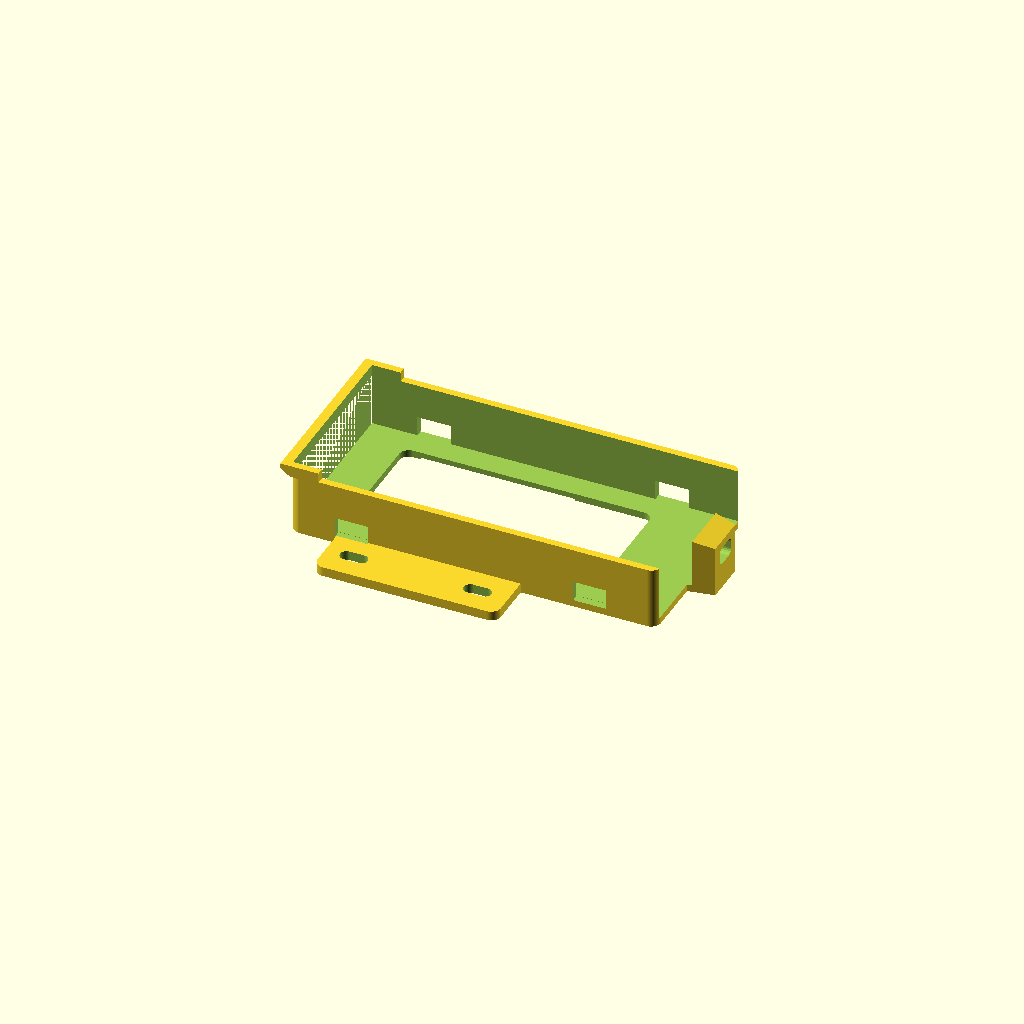
Cell 1 — every parameter at its default value.
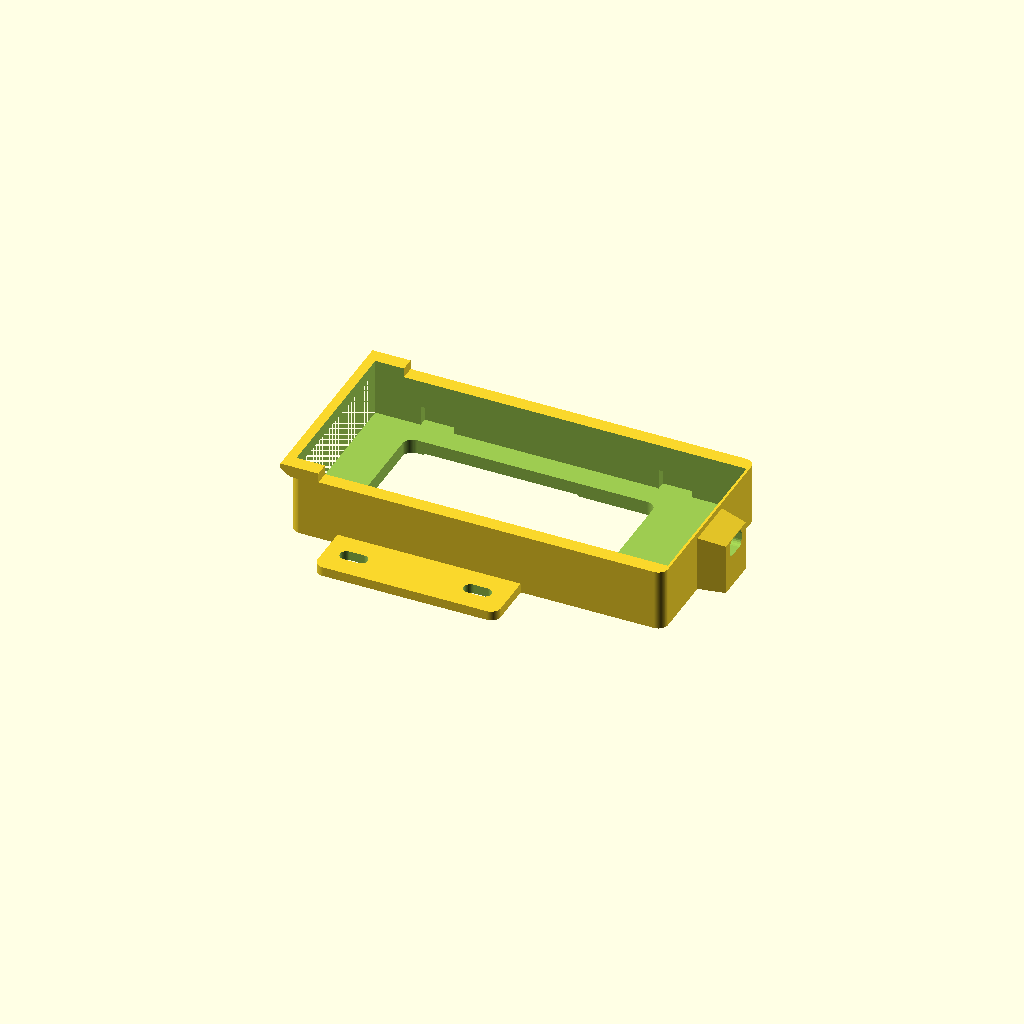
Cell 2 — DOCK_WALL set to 6, the other parameters unchanged.
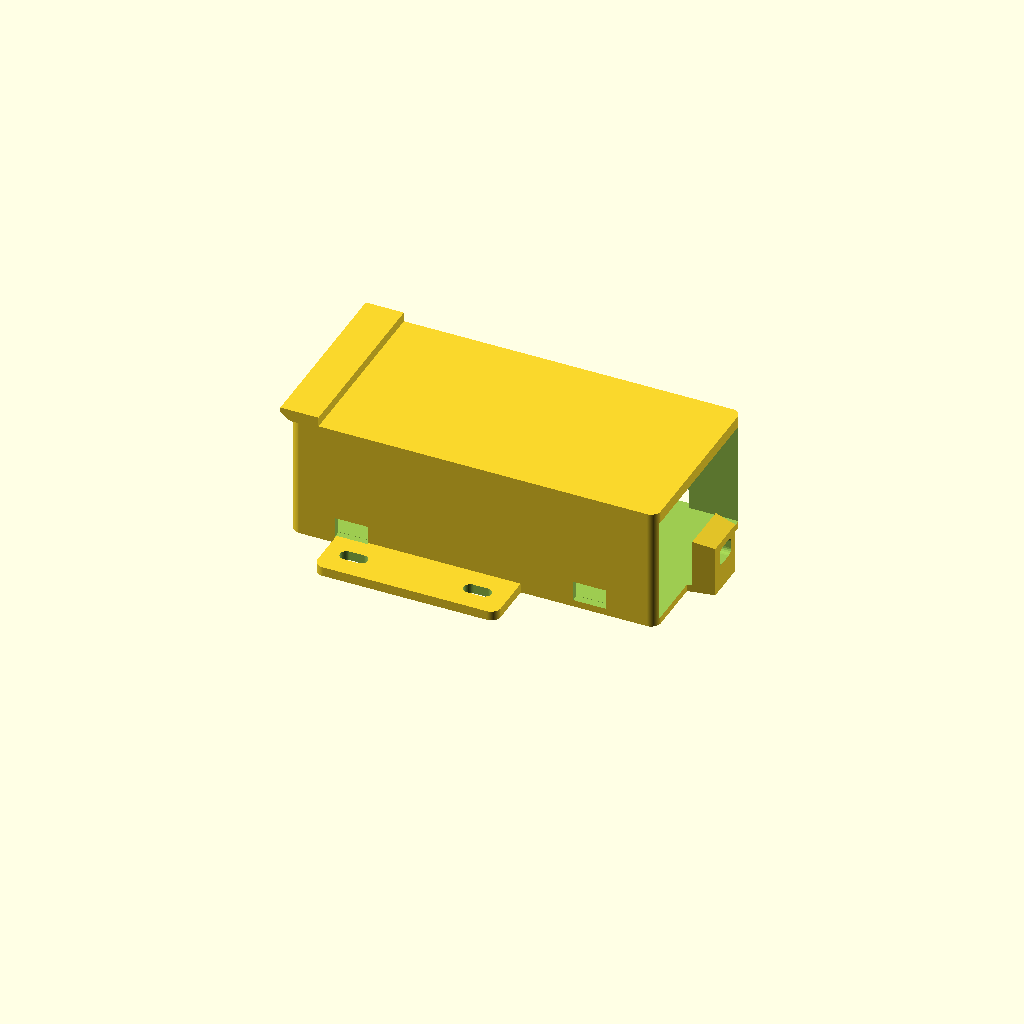
Cell 3: the same model with CRADLE_OUTER_H = 52.
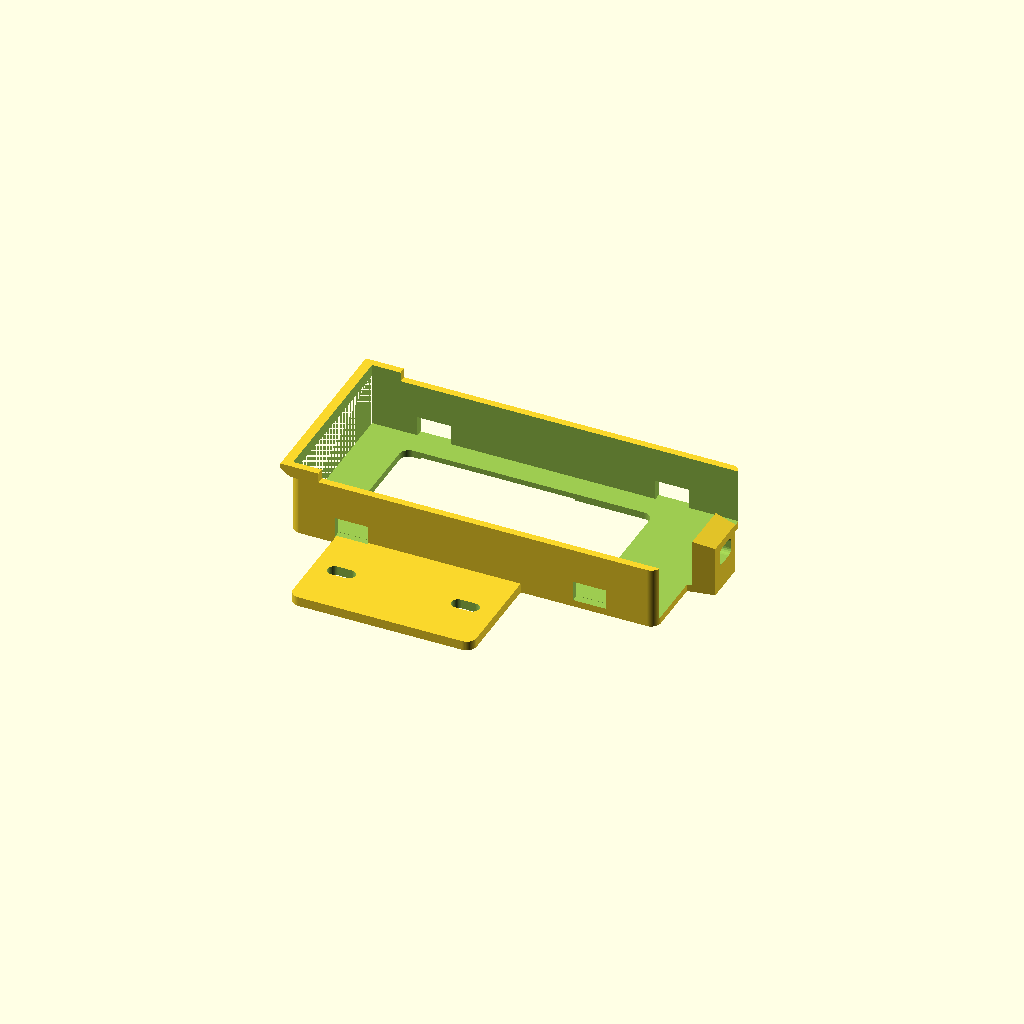
Cell 4: the same model with FLANGE_EXT_W = 44.
One fixed orthographic camera (rotation 55°, 0°, 25°; colour scheme Cornfield) for every cell.
Source of the model, hardware/cad/scad/02_pod_base/saddlebag_lid_dock.scad:
// =============================================================================
// OpenMotorBridge - Universal Saddlebag Lid Dock (Kofferdeckel-Halter)
// =============================================================================
// File: hardware/cad/scad/02_pod_base/saddlebag_lid_dock.scad
// Description: HP MJF PA12 mounting caddy for Universal Pods 1 & 2 inside
//              Harley-Davidson Touring One-Touch saddlebag lids (2014-2024+).
//              Zero-Drill: Picks up factory hinge/tether Torx screws and/or
//              3M VHB landing pads. Features integrated cable routing along
//              the lid tether and an overhead drip guard.
// =============================================================================

include <../00_common/parameters.scad>;

// --- Parametric Dimensions ---
DOCK_POD_L          = POD_OUTER_L + 1.0; // Clearance for 150 mm Pod (151.0 mm)
DOCK_POD_W          = POD_OUTER_W + 1.0; // Clearance for 70 mm Pod (71.0 mm)
DOCK_POD_H          = POD_OUTER_H + 1.0; // Clearance for 38 mm Pod (39.0 mm)
DOCK_WALL           = 3.0;   // Solid MJF PA12 wall thickness
DOCK_CORNER_R       = 4.0;   // Outer verrundung

// Outer cradle envelope
CRADLE_OUTER_L      = DOCK_POD_L + DOCK_WALL;
CRADLE_OUTER_W      = DOCK_POD_W + 2 * DOCK_WALL;
CRADLE_OUTER_H      = 26.0;  // Half-height cradle for quick cartridge access

// Flange dimensions for Harley One-Touch Hinge / Tether Torx screws
FLANGE_EXT_W        = 22.0;  // Extension of side flange towards hinge
FLANGE_THICK        = 4.0;   // Rigid mounting flange thickness
TORX_HOLE_R         = 2.8;   // M5 / Torx T20 clearance hole (Ø 5.6 mm)
TORX_SPACING_X      = 52.0;  // Typical Harley hinge/tether screw distance

module rounded_box(l, w, h, r) {
    hull() {
        translate([r, r, 0]) cylinder(r=r, h=h);
        translate([l-r, r, 0]) cylinder(r=r, h=h);
        translate([r, w-r, 0]) cylinder(r=r, h=h);
        translate([l-r, w-r, 0]) cylinder(r=r, h=h);
    }
}

module saddlebag_lid_dock() {
    difference() {
        union() {
            // 1. Main Cradle Body
            rounded_box(CRADLE_OUTER_L, CRADLE_OUTER_W, CRADLE_OUTER_H, DOCK_CORNER_R);

            // 2. Zero-Drill Torx Mounting Flange (Inboard edge facing hinge)
            translate([20.0, -FLANGE_EXT_W, 0]) {
                hull() {
                    translate([DOCK_CORNER_R, DOCK_CORNER_R, 0]) cylinder(r=DOCK_CORNER_R, h=FLANGE_THICK);
                    translate([TORX_SPACING_X + 25.0 - DOCK_CORNER_R, DOCK_CORNER_R, 0]) cylinder(r=DOCK_CORNER_R, h=FLANGE_THICK);
                    translate([DOCK_CORNER_R, FLANGE_EXT_W + DOCK_WALL, 0]) cylinder(r=DOCK_CORNER_R, h=FLANGE_THICK);
                    translate([TORX_SPACING_X + 25.0 - DOCK_CORNER_R, FLANGE_EXT_W + DOCK_WALL, 0]) cylinder(r=DOCK_CORNER_R, h=FLANGE_THICK);
                }
            }

            // 3. Single-Port Cable Strain-Relief Snout (Dedicated to Port B at Y=38.5, Z=14.5)
            // Completely encloses the slim 2-wire DC tether cable with solid protective roof
            translate([CRADLE_OUTER_L - 4.0, (DOCK_WALL + DOCK_POD_W/2.0) - 11.0, 0]) {
                hull() {
                    cube([4.0, 22.0, 23.5]);
                    translate([14.0, 2.0, 0]) cube([1.0, 18.0, 21.5]);
                }
            }

            // 4. Overhead Drip Lip (Tropfkante) over cartridge slot
            translate([0, 0, CRADLE_OUTER_H - 1.0]) {
                hull() {
                    translate([0, 0, 0]) cube([12.0, CRADLE_OUTER_W, 1.0]);
                    translate([-4.0, 0, 3.0]) cube([16.0, CRADLE_OUTER_W, 2.0]);
                }
            }
        }

        // --- SUBTRACTIONS ---

        // A. Pod Main Reception Cavity
        translate([0, DOCK_WALL, DOCK_WALL]) {
            cube([DOCK_POD_L + 5.0, DOCK_POD_W, DOCK_POD_H + 5.0]);
        }

        // B. Cartridge Ejection Window & Viewing Window (Floor cutouts)
        translate([18.0, DOCK_WALL + 10.0, -1.0]) {
            rounded_box(DOCK_POD_L - 46.0, DOCK_POD_W - 20.0, DOCK_WALL + 2.0, 4.0);
        }

        // C1. Port A (M8): Internal Blind Clearance Pocket (No external through-hole!)
        // Aligned at Dock Y = DOCK_WALL + DOCK_POD_W/2 = 38.5 mm, Z = DOCK_WALL + 26.5 = 29.5 mm
        // Provides 3.0 mm clearance for the 2.0 mm protruding M8 collar & screw cap on the pod,
        // while the exterior dock wall remains 100% solid and clean (0 false cables).
        translate([CRADLE_OUTER_L - DOCK_WALL - 0.1, DOCK_WALL + DOCK_POD_W/2.0, DOCK_WALL + POD_OUTER_H/2.0 + 7.5]) {
            rotate([0, 90, 0])
                hull() {
                    for (dy = [-7.0, 7.0]) {
                        for (dz = [-7.0, 7.0]) {
                            translate([dz, dy, 0])
                                cylinder(r=2.0, h=3.0, center=false, $fn=16);
                        }
                    }
                }
        }

        // C2. Port B (Slim USB-C): Primary Saddlebag Tether Cable Exit Bore & Plug-Well
        // Aligned at Dock Y = DOCK_WALL + DOCK_POD_W/2 = 38.5 mm, Z = DOCK_WALL + 11.5 = 14.5 mm
        // Tunnel is fully enclosed within the snout housing (solid continuous roof)
        translate([CRADLE_OUTER_L - DOCK_WALL - 0.1, DOCK_WALL + DOCK_POD_W/2.0, DOCK_WALL + POD_OUTER_H/2.0 - 7.5]) {
            rotate([0, 90, 0])
                hull() {
                    for (dy = [-3.0, 3.0]) {
                        for (dz = [-1.5, 1.5]) {
                            translate([dz, dy, 0])
                                cylinder(r=2.2, h=22.0, center=false, $fn=20);
                        }
                    }
                }
        }

        // D. Torx Slotted Holes for Harley Hinge Attachment
        translate([20.0 + 12.0, -FLANGE_EXT_W/2, -1.0]) {
            // Hole 1 (Slotted for tolerance)
            hull() {
                translate([-3.0, 0, 0]) cylinder(r=TORX_HOLE_R, h=FLANGE_THICK + 2.0);
                translate([3.0, 0, 0]) cylinder(r=TORX_HOLE_R, h=FLANGE_THICK + 2.0);
            }
            // Hole 2 (Slotted for tolerance)
            translate([TORX_SPACING_X, 0, 0]) {
                hull() {
                    translate([-3.0, 0, 0]) cylinder(r=TORX_HOLE_R, h=FLANGE_THICK + 2.0);
                    translate([3.0, 0, 0]) cylinder(r=TORX_HOLE_R, h=FLANGE_THICK + 2.0);
                }
            }
        }

        // E. 3M VHB / Dual-Lock Landing Pad Recesses on Bottom
        translate([25.0, DOCK_WALL + 4.0, -0.1]) {
            cube([65.0, 24.0, 0.8]);
        }
        translate([25.0, DOCK_WALL + DOCK_POD_W - 28.0, -0.1]) {
            cube([65.0, 24.0, 0.8]);
        }

        // F. Single Zip-Tie Clamping Tunnel for Port B Tether Cable
        // Cleanly pierces through the flanks of the Port B snout (Y = 32 to 58)
        translate([CRADLE_OUTER_L + 5.0, 32.0, 3.0]) {
            cube([3.5, 28.0, 3.2]);
        }

        // G. 4x Lateral Relief Pockets for Pod Base Strap Hook Lugs (X=25 and X=POD_OUTER_L-25)
        // Pod lugs project 3.0 mm laterally. Pockets provide 14.0 x 4.0 x 8.5 mm clearance.
        for (hx = [26.0, POD_OUTER_L - 24.0]) {
            // Inboard flank (Y = 0)
            translate([hx - 7.0, DOCK_WALL - 3.8, DOCK_WALL - 0.1])
                cube([14.0, 4.0, 8.5]);
            // Outboard flank (Y = DOCK_WALL + DOCK_POD_W)
            translate([hx - 7.0, DOCK_WALL + DOCK_POD_W - 0.2, DOCK_WALL - 0.1])
                cube([14.0, 4.0, 8.5]);
        }
    }
}

// -----------------------------------------------------------------------------
// Assembly Preview: Dock with Seated Universal Pod 1/2
// -----------------------------------------------------------------------------
use <pod_base_housing.scad>;

module saddlebag_lid_dock_assembly() {
    // 1. Cradle Body
    color([0.20, 0.22, 0.25])
        saddlebag_lid_dock();

    // 2. Translucent Universal Pod 1 / 2 seated inside cradle
    // Shows exact 1:1 match and explains the lateral Harley Torx mounting flange
    translate([0, DOCK_WALL + 0.5, DOCK_WALL + 0.5]) {
        color([0.15, 0.55, 0.85, 0.45])
            pod_base_housing();
    }
}

// Default part: "cradle" for standalone STL manufacturing; "assembly" for 3D docs render
part = "cradle";

if (part == "assembly") {
    saddlebag_lid_dock_assembly();
} else {
    saddlebag_lid_dock();
}
Parameter table extracted from the source (name, type, default, range or options):
DOCK_WALL: number, default 3
DOCK_CORNER_R: number, default 4
CRADLE_OUTER_H: number, default 26
FLANGE_EXT_W: number, default 22
FLANGE_THICK: number, default 4
TORX_HOLE_R: number, default 2.8
TORX_SPACING_X: number, default 52
